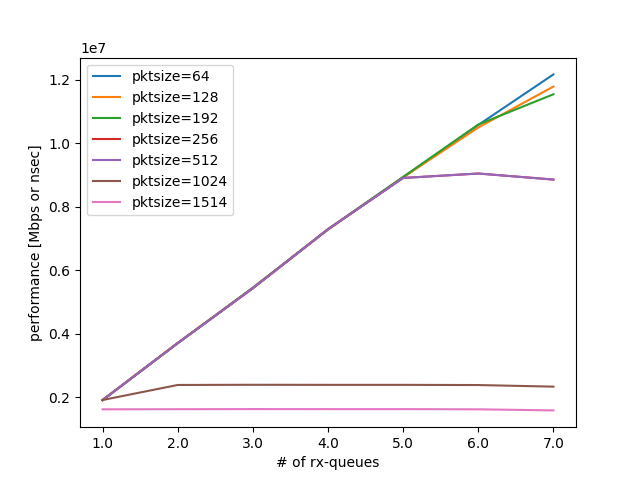

The data file committed next to this chart (first rows):
#      nrxq, tp64, tp128, tp192, tp256, tp512, tp1024, tp1514
1, 1910264, 1915619, 1912554, 1914690, 1913304, 1915633, 1623060
2, 3703146, 3712898, 3708512, 3708895, 3713608, 2389878, 1626312
3, 5442223, 5442613, 5454621, 5436647, 4696740, 2395769, 1630478
4, 7283543, 7288962, 7298651, 7297001, 4696689, 2393347, 1628833
5, 8928849, 8929756, 8945625, 8910457, 4701515, 2393391, 1628864
6, 10580218, 10498941, 10594147, 9050314, 4690366, 2387495, 1623069
7, 12172498, 11791475, 11546675, 8860043, 4591769, 2337223, 1588841
